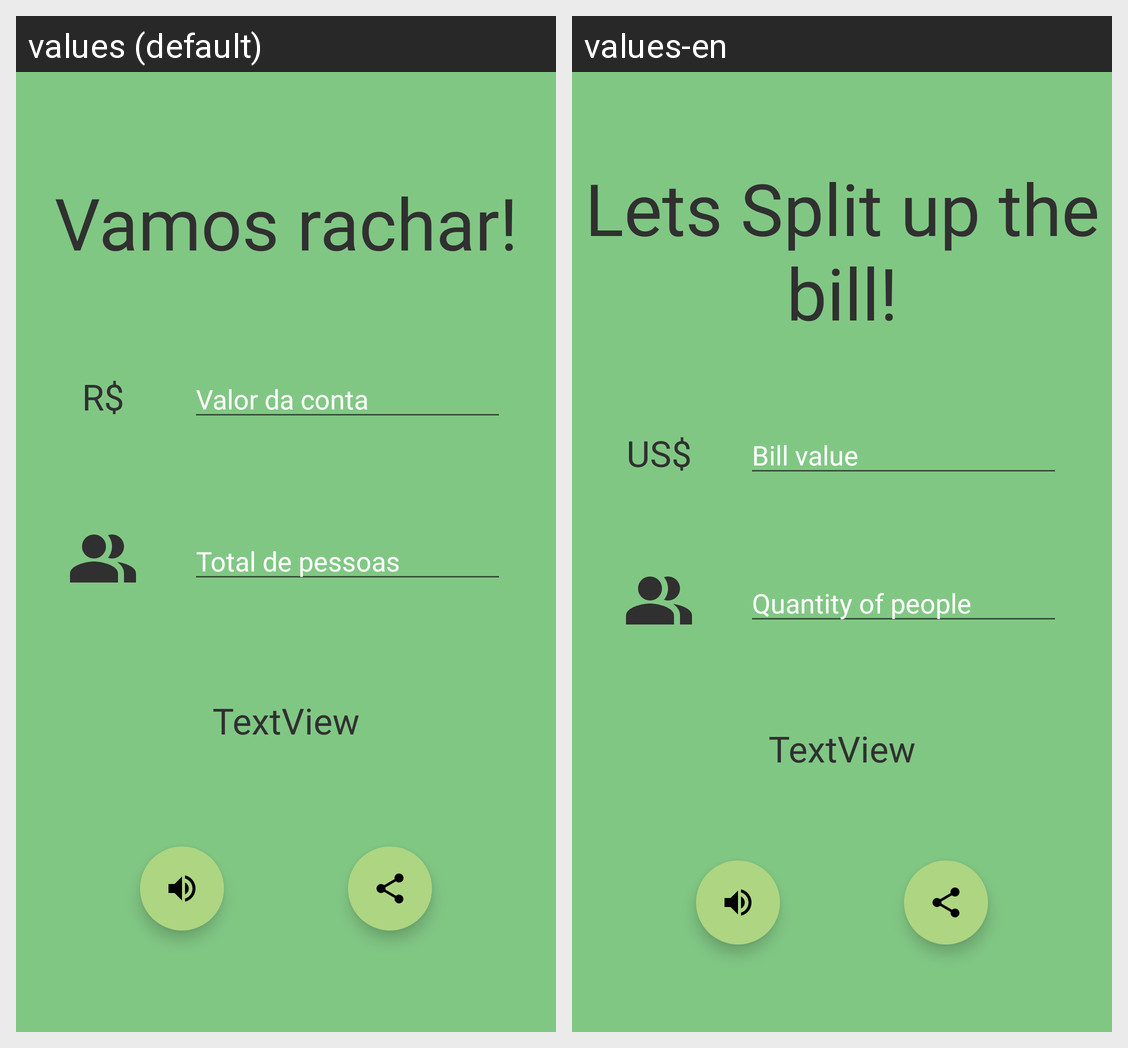

Translations of the strings shown on this Android screen, per locale in the grid:
Android screen res/layout/activity_main.xml rendered under 2 locales, left to right: values (default), values-en. Device: Nexus 5 (rendered at 1080×1920; each locale shown at half size, 540×960, under a caption strip naming it); theme Theme.VamosRachar.
Strings drawn on this screen, with the default value and each locale's value (text and hints the layout hard-codes, and strings that could not be matched under every locale, appear in the picture but are not listed):

vamos_rachar
  values: Vamos rachar!
  values-en: Lets Split up the bill!

valor_da_conta
  values: Valor da conta
  values-en: Bill value

total_de_pessoas
  values: Total de pessoas
  values-en: Quantity of people

textview
  values: TextView
  values-en: TextView

r
  values: R$
  values-en: US$
